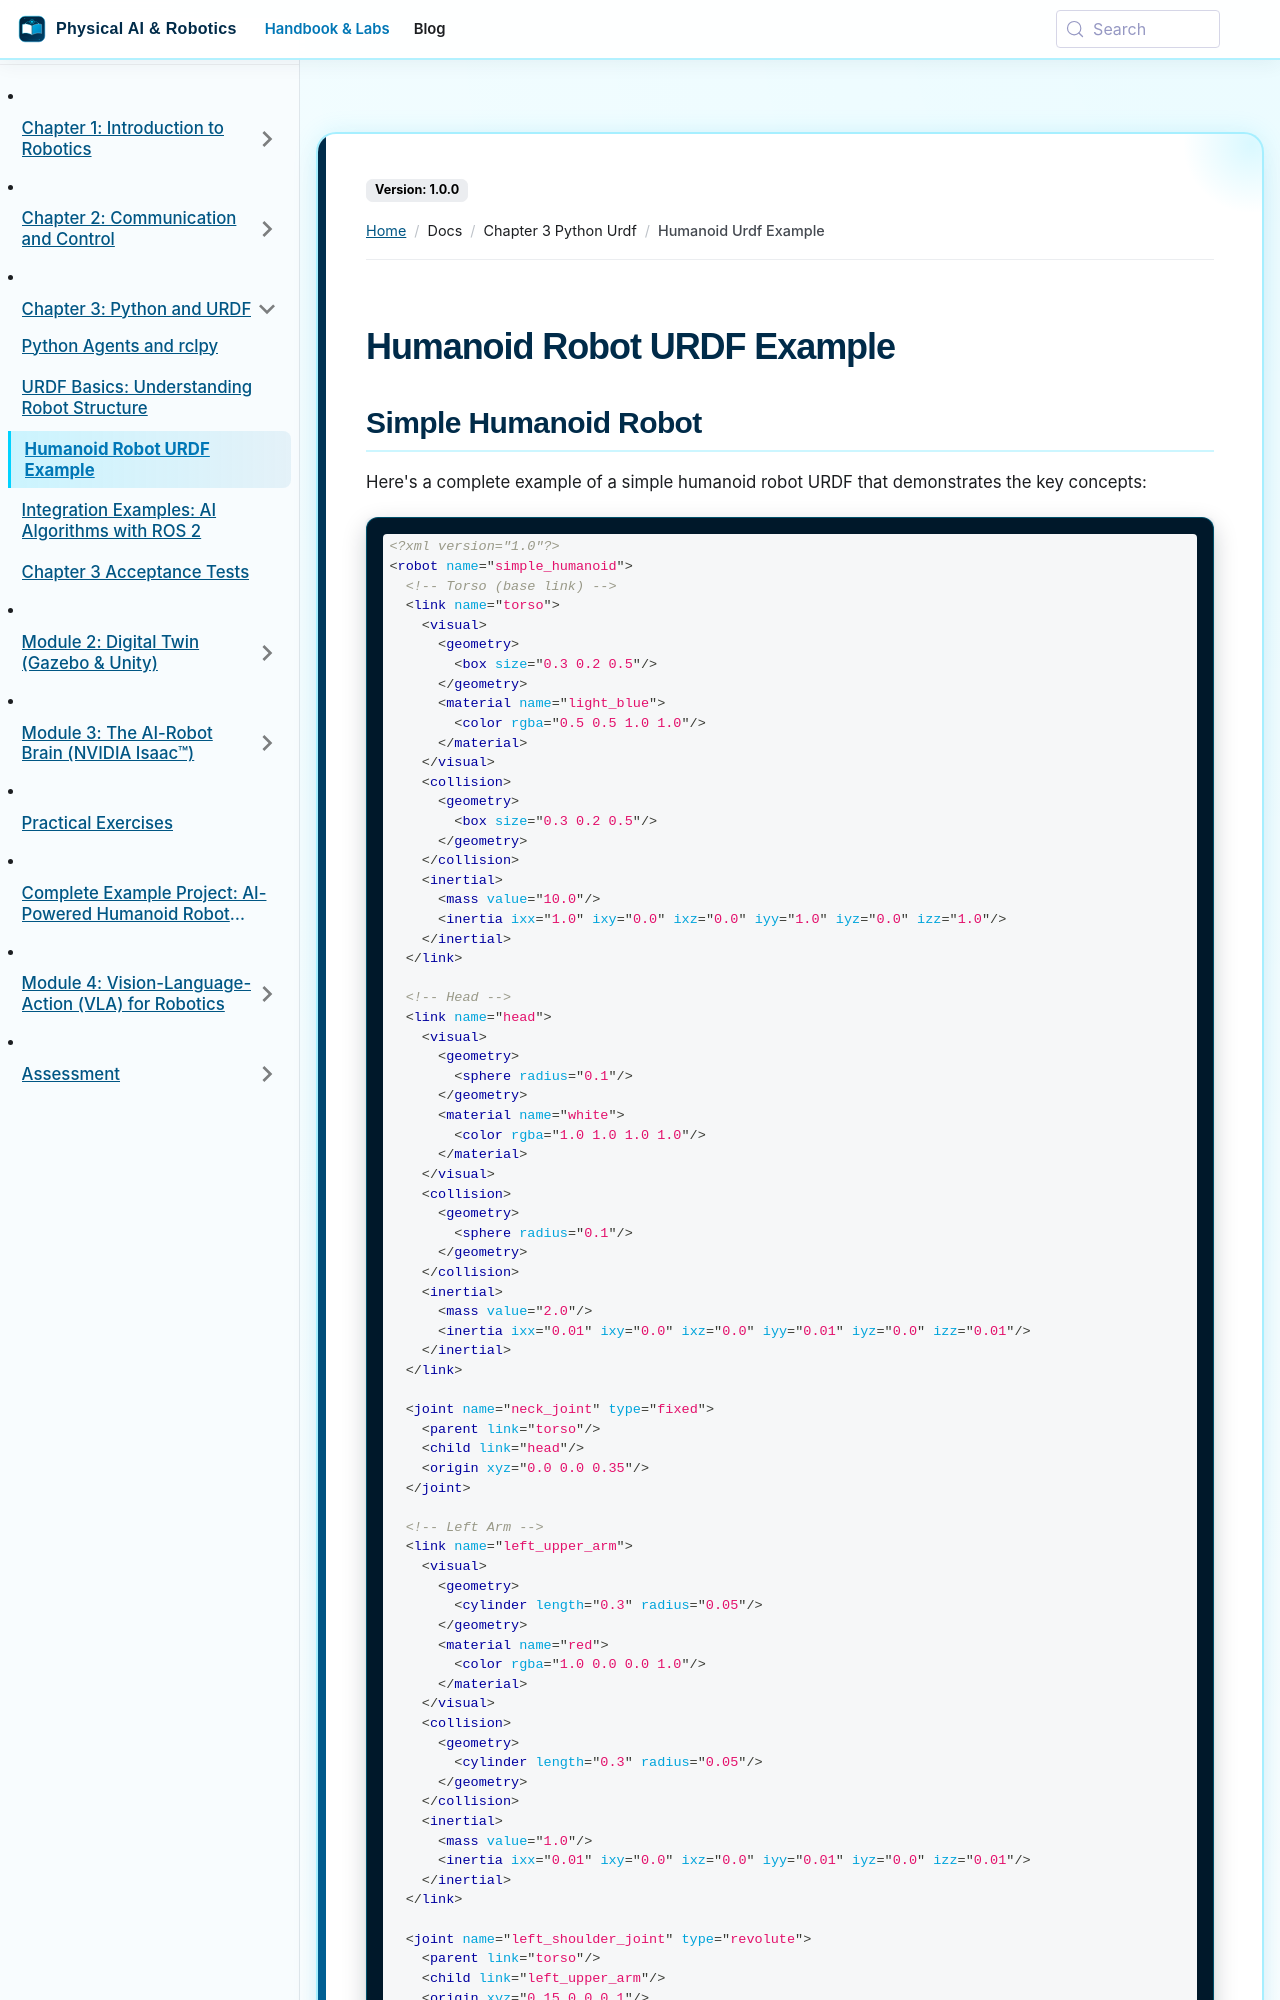

repository: SainBux-HadiSeelro/agentic-humanoid-robotics-book · page: docs/chapter-3-python-urdf/humanoid-urdf-example.html · generator: docusaurus

---
sidebar_position: 4
---

# Humanoid Robot URDF Example

## Simple Humanoid Robot

Here's a complete example of a simple humanoid robot URDF that demonstrates the key concepts:

```xml
<?xml version="1.0"?>
<robot name="simple_humanoid">
  <!-- Torso (base link) -->
  <link name="torso">
    <visual>
      <geometry>
        <box size="0.3 0.2 0.5"/>
      </geometry>
      <material name="light_blue">
        <color rgba="0.5 0.5 1.0 1.0"/>
      </material>
    </visual>
    <collision>
      <geometry>
        <box size="0.3 0.2 0.5"/>
      </geometry>
    </collision>
    <inertial>
      <mass value="10.0"/>
      <inertia ixx="1.0" ixy="0.0" ixz="0.0" iyy="1.0" iyz="0.0" izz="1.0"/>
    </inertial>
  </link>

  <!-- Head -->
  <link name="head">
    <visual>
      <geometry>
        <sphere radius="0.1"/>
      </geometry>
      <material name="white">
        <color rgba="1.0 1.0 1.0 1.0"/>
      </material>
    </visual>
    <collision>
      <geometry>
        <sphere radius="0.1"/>
      </geometry>
    </collision>
    <inertial>
      <mass value="2.0"/>
      <inertia ixx="0.01" ixy="0.0" ixz="0.0" iyy="0.01" iyz="0.0" izz="0.01"/>
    </inertial>
  </link>

  <joint name="neck_joint" type="fixed">
    <parent link="torso"/>
    <child link="head"/>
    <origin xyz="0.0 0.0 0.35"/>
  </joint>

  <!-- Left Arm -->
  <link name="left_upper_arm">
    <visual>
      <geometry>
        <cylinder length="0.3" radius="0.05"/>
      </geometry>
      <material name="red">
        <color rgba="1.0 0.0 0.0 1.0"/>
      </material>
    </visual>
    <collision>
      <geometry>
        <cylinder length="0.3" radius="0.05"/>
      </geometry>
    </collision>
    <inertial>
      <mass value="1.0"/>
      <inertia ixx="0.01" ixy="0.0" ixz="0.0" iyy="0.01" iyz="0.0" izz="0.01"/>
    </inertial>
  </link>

  <joint name="left_shoulder_joint" type="revolute">
    <parent link="torso"/>
    <child link="left_upper_arm"/>
    <origin xyz="0.15 0.0 0.1"/>
    <axis xyz="0 1 0"/>
    <limit lower="-1.57" upper="1.57" effort="100" velocity="1"/>
  </joint>
